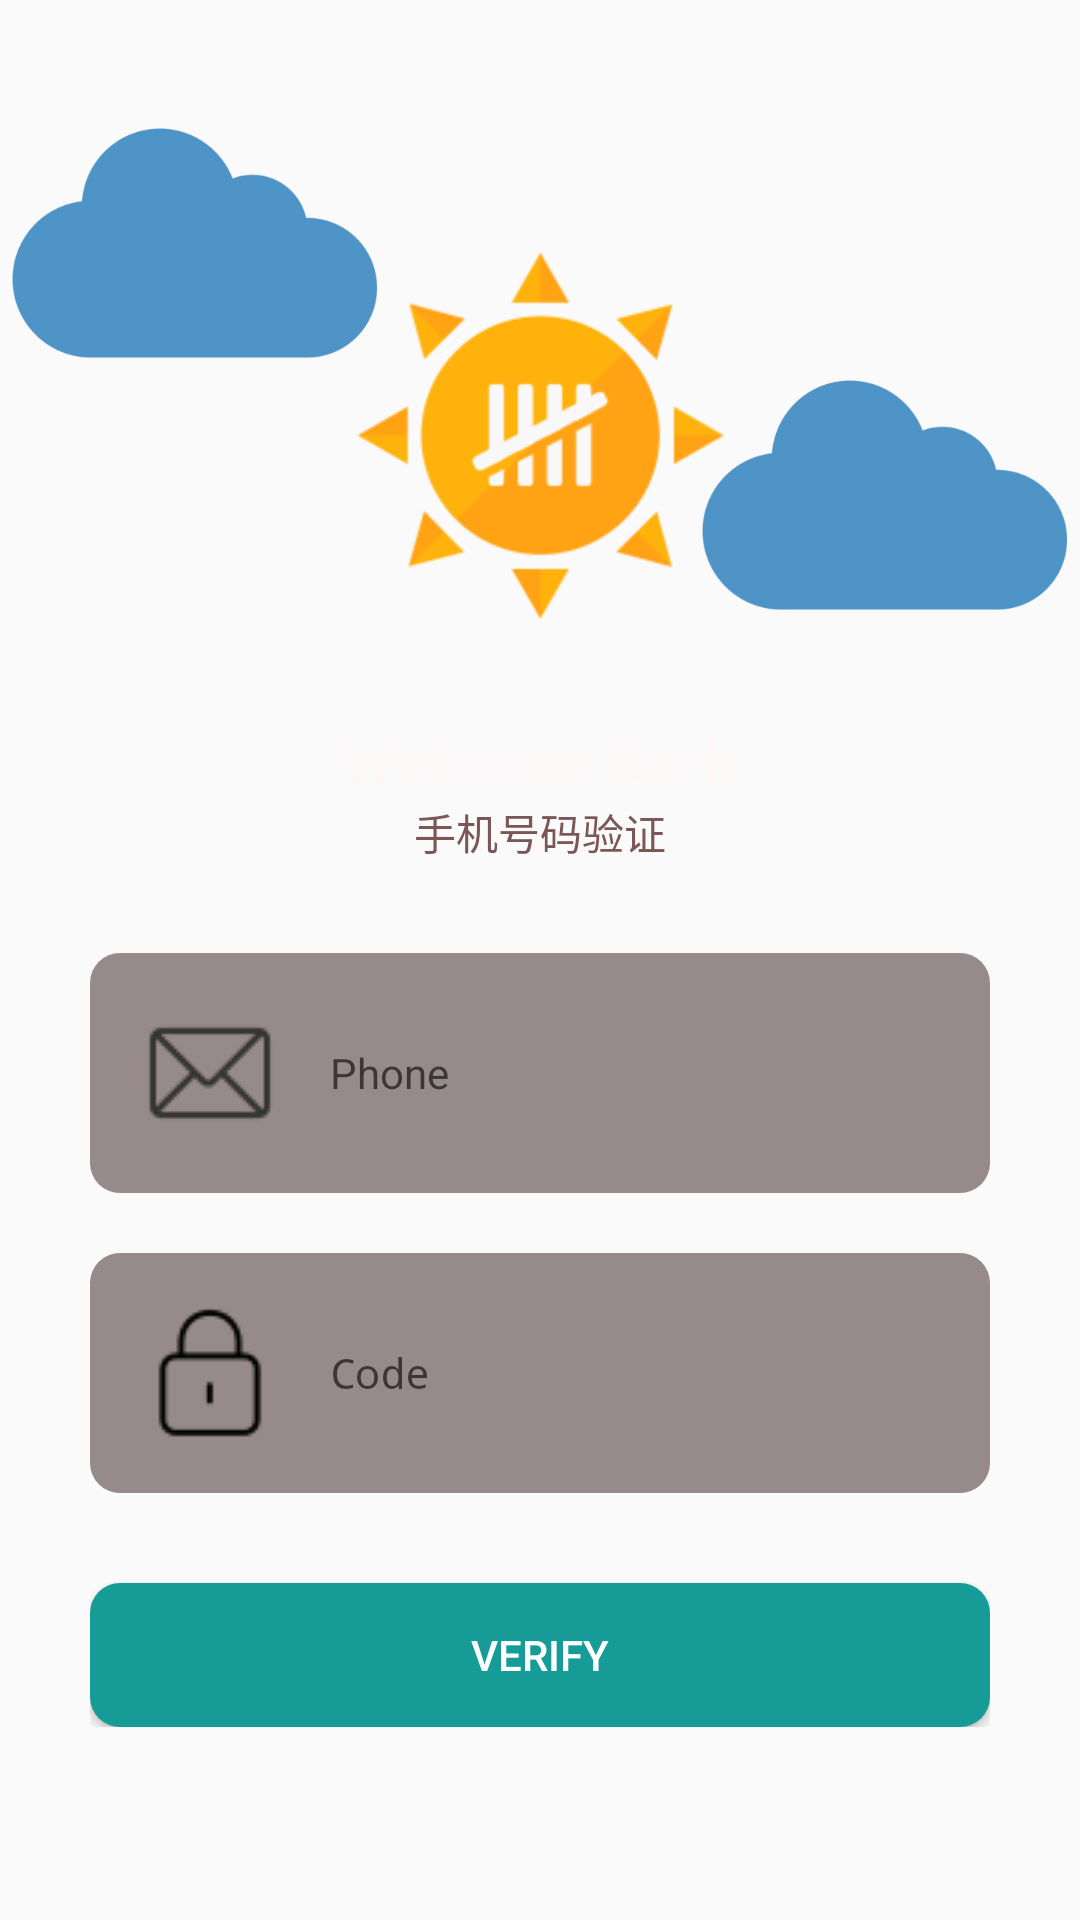

Reconstruct the res/layout file that produces this screen, plus the resources it refers to.
<!-- AndroidManifest.xml: application theme Theme.MyApplication -->
<!-- res/layout/activity_verification.xml -->
<?xml version="1.0" encoding="utf-8"?>
<androidx.constraintlayout.motion.widget.MotionLayout
        xmlns:android="http://schemas.android.com/apk/res/android"
        xmlns:app="http://schemas.android.com/apk/res-auto"
        xmlns:tools="http://schemas.android.com/tools"
        android:layout_width="match_parent"
        android:layout_height="match_parent"
        app:layoutDescription="@xml/motion_scene_splash"
        tools:context=".MainActivity"
        tools:ignore="MissingConstraints">

    <ImageView
            android:id="@+id/imgView_logo"
            android:layout_width="130dp"
            android:layout_height="130dp"
            android:layout_marginTop="80dp"
            android:scaleType="centerInside"
            android:src="@drawable/icon"
            app:layout_constraintEnd_toEndOf="parent"
            app:layout_constraintStart_toStartOf="parent"
            app:layout_constraintTop_toTopOf="parent" />

    <ImageView
            android:id="@+id/imgView_logo_rays"
            android:layout_width="130dp"
            android:layout_height="130dp"
            android:layout_marginTop="80dp"
            android:rotation="0"
            android:scaleType="centerInside"
            android:src="@drawable/icon2"
            app:layout_constraintEnd_toEndOf="parent"
            app:layout_constraintStart_toStartOf="parent"
            app:layout_constraintTop_toTopOf="parent" />

    <ImageView
            android:id="@+id/imgView_cloudLeft"
            android:layout_width="130dp"
            android:layout_height="130dp"
            android:layout_marginTop="16dp"
            android:scaleType="centerInside"
            android:src="@drawable/cloud"
            app:layout_constraintTop_toTopOf="parent"
            app:tint="@color/lightGrey" />

    <ImageView
            android:id="@+id/imgView_cloudRight"
            android:layout_width="130dp"
            android:layout_height="130dp"
            android:layout_marginTop="100dp"
            app:layout_constraintEnd_toEndOf="parent"
            app:layout_constraintTop_toTopOf="parent"
            android:scaleType="centerInside"
            android:src="@drawable/cloud"
            app:tint="@color/lightGrey"
    />

    <LinearLayout

            android:id="@+id/linlay_inputs"
            android:layout_width="match_parent"
            android:layout_height="wrap_content"
            android:layout_marginStart="30dp"
            android:layout_marginLeft="30dp"
            android:layout_marginEnd="30dp"
            android:layout_marginRight="30dp"
            android:gravity="center"
            android:layout_marginTop="10dp"
            android:orientation="vertical"
            app:layout_constraintEnd_toEndOf="parent"
            app:layout_constraintStart_toStartOf="parent"
            app:layout_constraintTop_toBottomOf="@+id/imgView_cloudRight">

        <TextView
                android:layout_width="wrap_content"
                android:layout_height="wrap_content"
                android:fontFamily="sans-serif-medium"
                android:text="Welcome Back"
                android:textColor="@color/textHeadline"
                android:textSize="20sp" />

        <TextView
                android:layout_width="wrap_content"
                android:layout_height="wrap_content"
                android:fontFamily="sans-serif"
                android:text="手机号码验证"
                android:textColor="@color/textDescription"
                android:textSize="14sp" />

        <EditText
                android:id="@+id/verify_phone"
                android:layout_width="match_parent"
                android:layout_height="wrap_content"
                android:layout_marginTop="30dp"
                android:background="@drawable/edittext_bg"
                android:drawableStart="@drawable/custom_email_icon"
                android:drawablePadding="16dp"
                android:hint="Phone"
                android:inputType="textEmailAddress"
                android:padding="16dp"
                android:textSize="14sp"/>

        <EditText
                android:id="@+id/verify_code"
                android:layout_width="match_parent"
                android:layout_height="wrap_content"
                android:layout_marginTop="20dp"
                android:background="@drawable/edittext_bg"
                android:drawableStart="@drawable/custom_lock_icon"
                android:drawableEnd="@drawable/ic_baseline_visibility_24"
                android:drawableRight="@drawable/ic_baseline_visibility_24"
                android:drawablePadding="16dp"
                android:hint="Code"
                android:inputType="textPassword"
                android:padding="16dp"
                android:textSize="14sp"/>
        <Button
                android:id="@+id/verify_submit"
                android:layout_width="match_parent"
                android:layout_height="wrap_content"
                android:layout_marginTop="30dp"
                android:background="@drawable/button_bg"
                android:text="verify"
                android:textColor="@color/white" />

    </LinearLayout>


</androidx.constraintlayout.motion.widget.MotionLayout>
<!-- resources referenced by this layout -->
<resources>
  <color name="lightGrey">#968B8A</color>
  <color name="textDescription">#7A5654</color>
  <color name="textHeadline">#FDF8F7</color>
  <color name="white">#FFFFFFFF</color>
  <!-- drawable button_bg (drawable) -->
  <?xml version="1.0" encoding="utf-8"?>
  <shape xmlns:android="http://schemas.android.com/apk/res/android"
         android:shape="rectangle">
  
      <solid android:color="@color/colorPrimary" />
  
      <corners android:radius="10dp" />
  
  </shape>
  <!-- drawable cloud: png bitmap (drawable, 9707 bytes) -->
  <!-- drawable custom_email_icon: png bitmap (drawable, 1395 bytes) -->
  <!-- drawable custom_lock_icon: png bitmap (drawable, 721 bytes) -->
  <!-- drawable edittext_bg (drawable) -->
  <?xml version="1.0" encoding="utf-8"?>
  <shape xmlns:android="http://schemas.android.com/apk/res/android"
         android:shape="rectangle">
  
      <solid android:color="@color/lightGrey" />
  
      <corners android:radius="10dp" />
  
  </shape>
  <!-- drawable icon: png bitmap (drawable, 4969 bytes) -->
  <!-- drawable icon2: png bitmap (drawable, 5416 bytes) -->
  <style name="Theme.MyApplication" parent="Theme.MaterialComponents.DayNight.DarkActionBar.Bridge">
          
          <item name="colorPrimary">@color/purple_500</item>
          <item name="colorPrimaryVariant">@color/purple_700</item>
          <item name="colorOnPrimary">@color/white</item>
          
          <item name="colorSecondary">@color/teal_200</item>
          <item name="colorSecondaryVariant">@color/teal_700</item>
          <item name="colorOnSecondary">@color/black</item>
          
          <item name="android:statusBarColor" tools:targetApi="l">?attr/colorPrimaryVariant</item>
          
      </style>
  <color name="colorPrimary">#169B97</color>
  <color name="purple_500">#FF6200EE</color>
  <color name="purple_700">#FF3700B3</color>
  <color name="teal_200">#FF03DAC5</color>
  <color name="teal_700">#FF018786</color>
  <color name="black">#FF000000</color>
</resources>
